4-way image classification set "fp2" from GitHub (KeshavRathii/Tomato-leaf-disease-detection-using-ViT); label vocabulary: tomato brown spots, tomato blight leaf, tomato healthy, tomato leaf yellow virus.

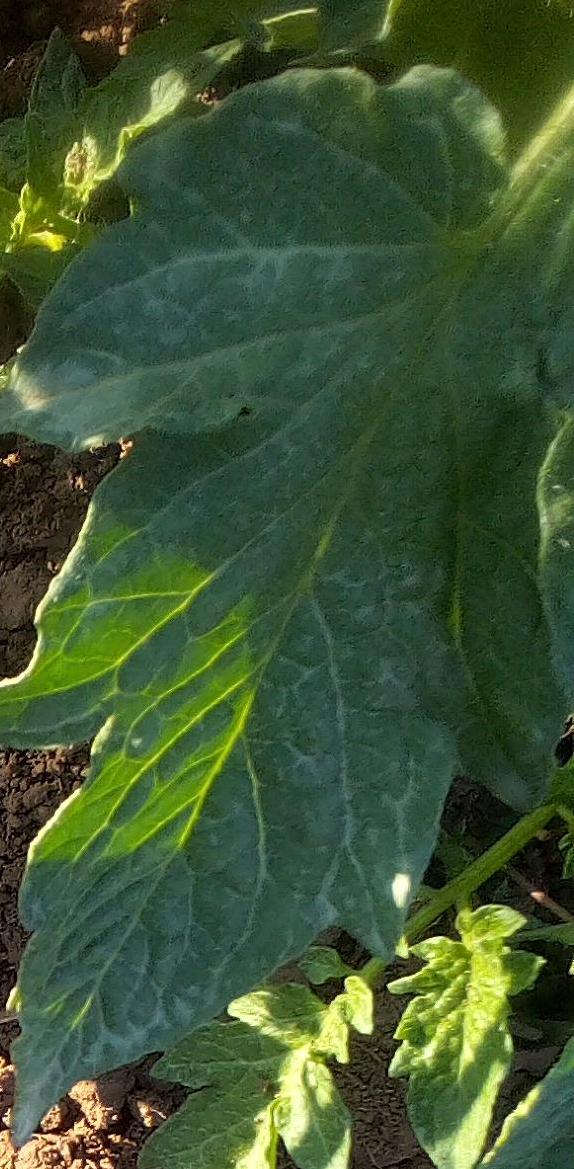
Label: tomato healthy

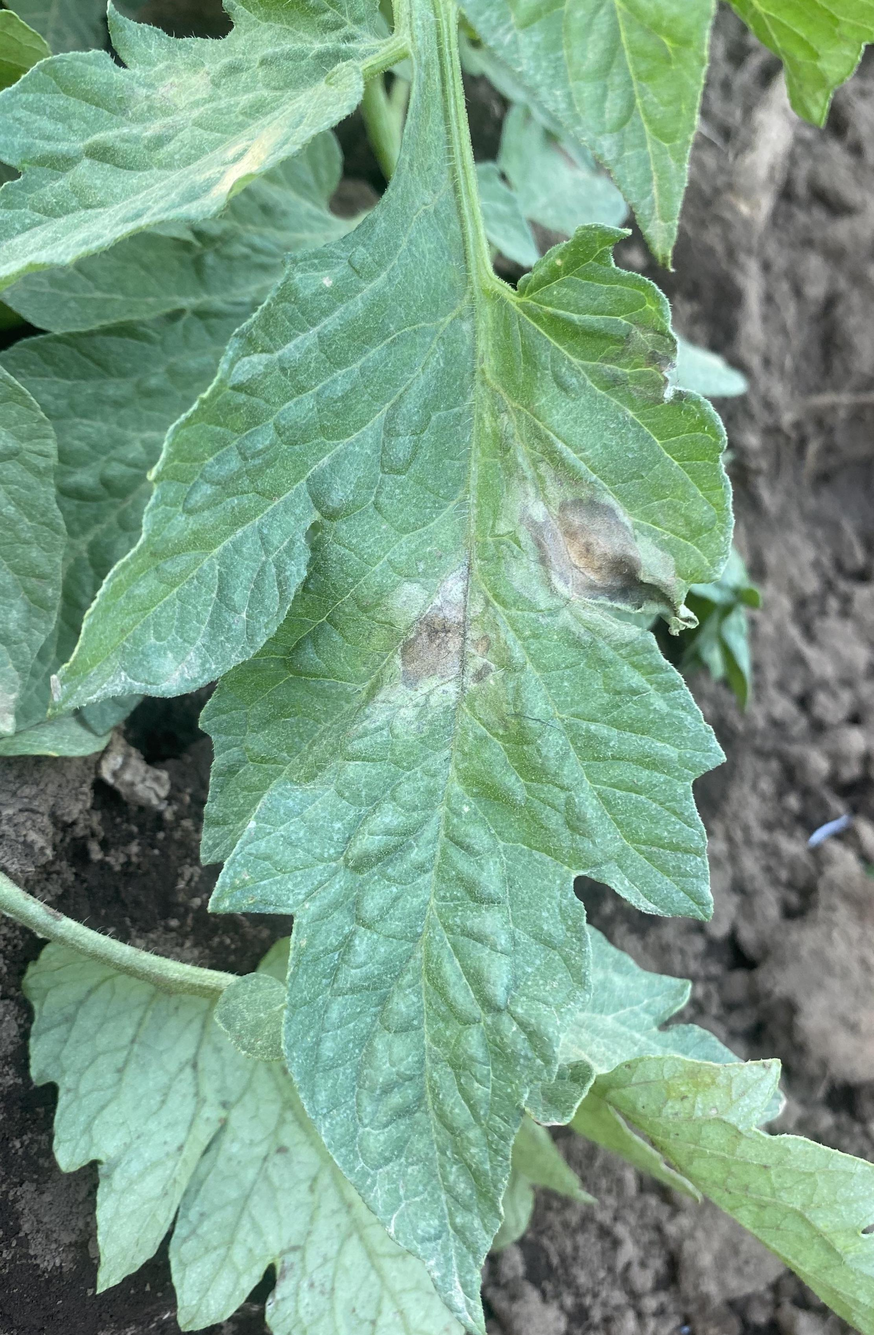
Label: tomato blight leaf

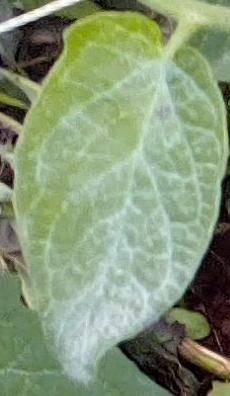
Label: tomato healthy

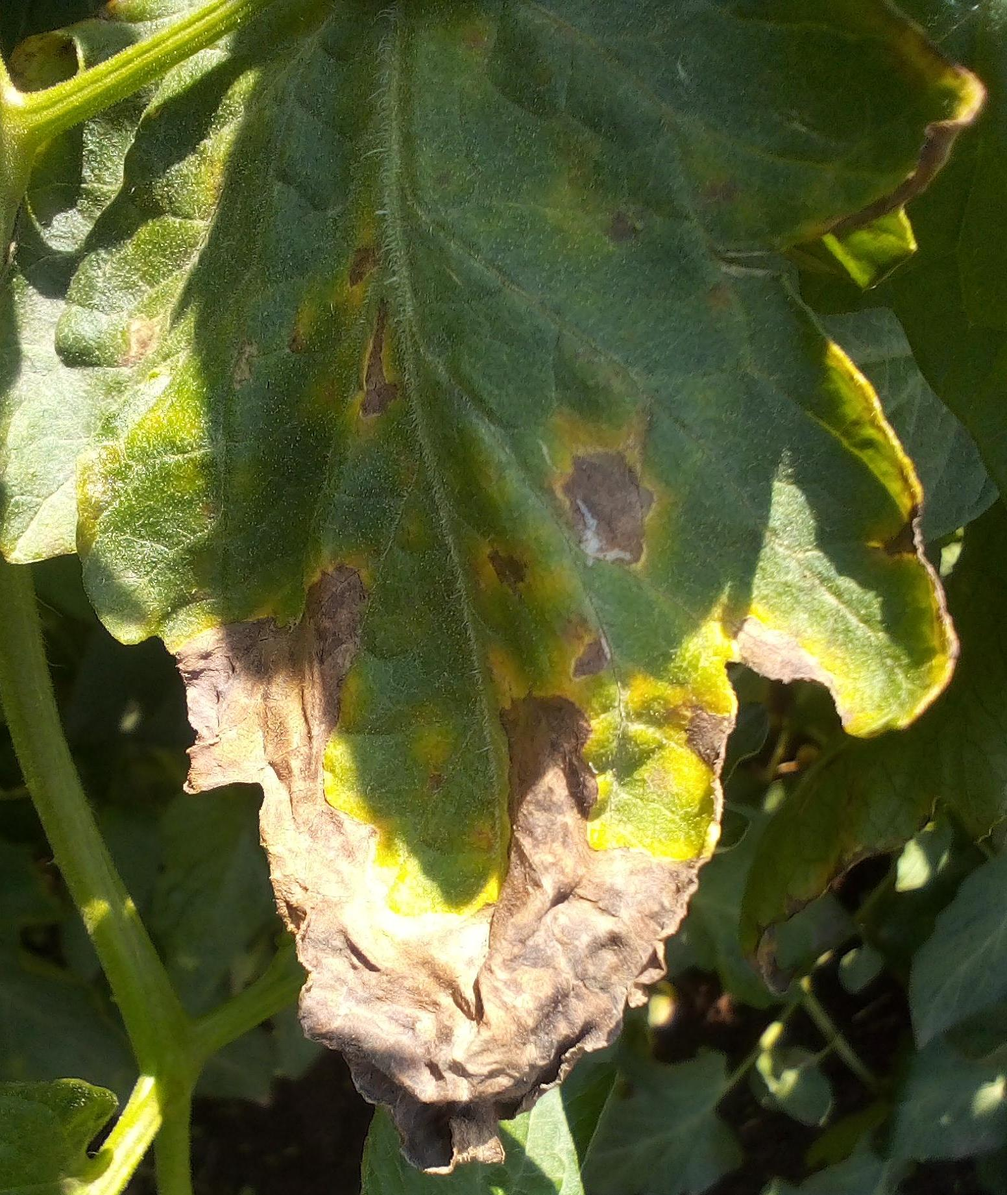
Label: tomato blight leaf

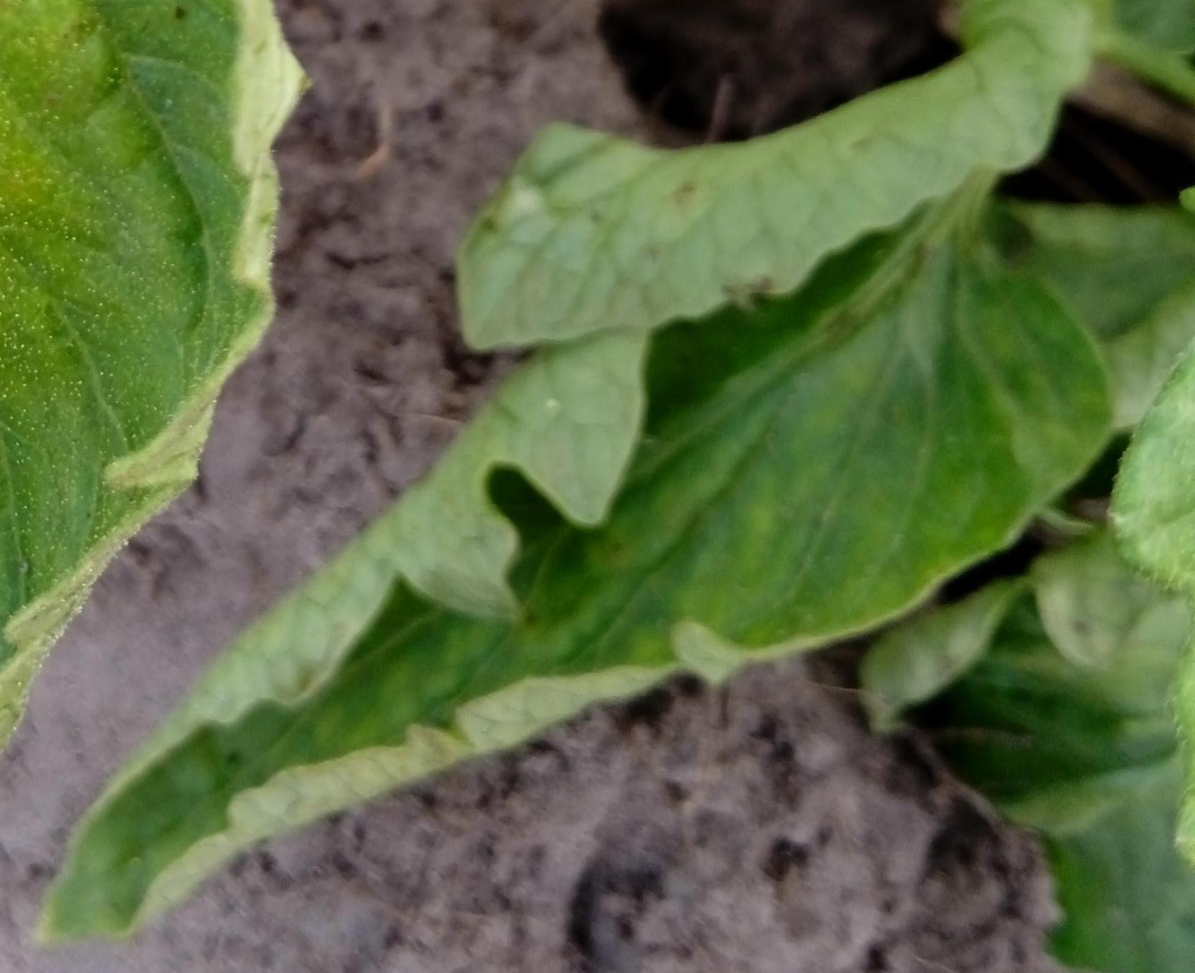
Label: tomato leaf yellow virus

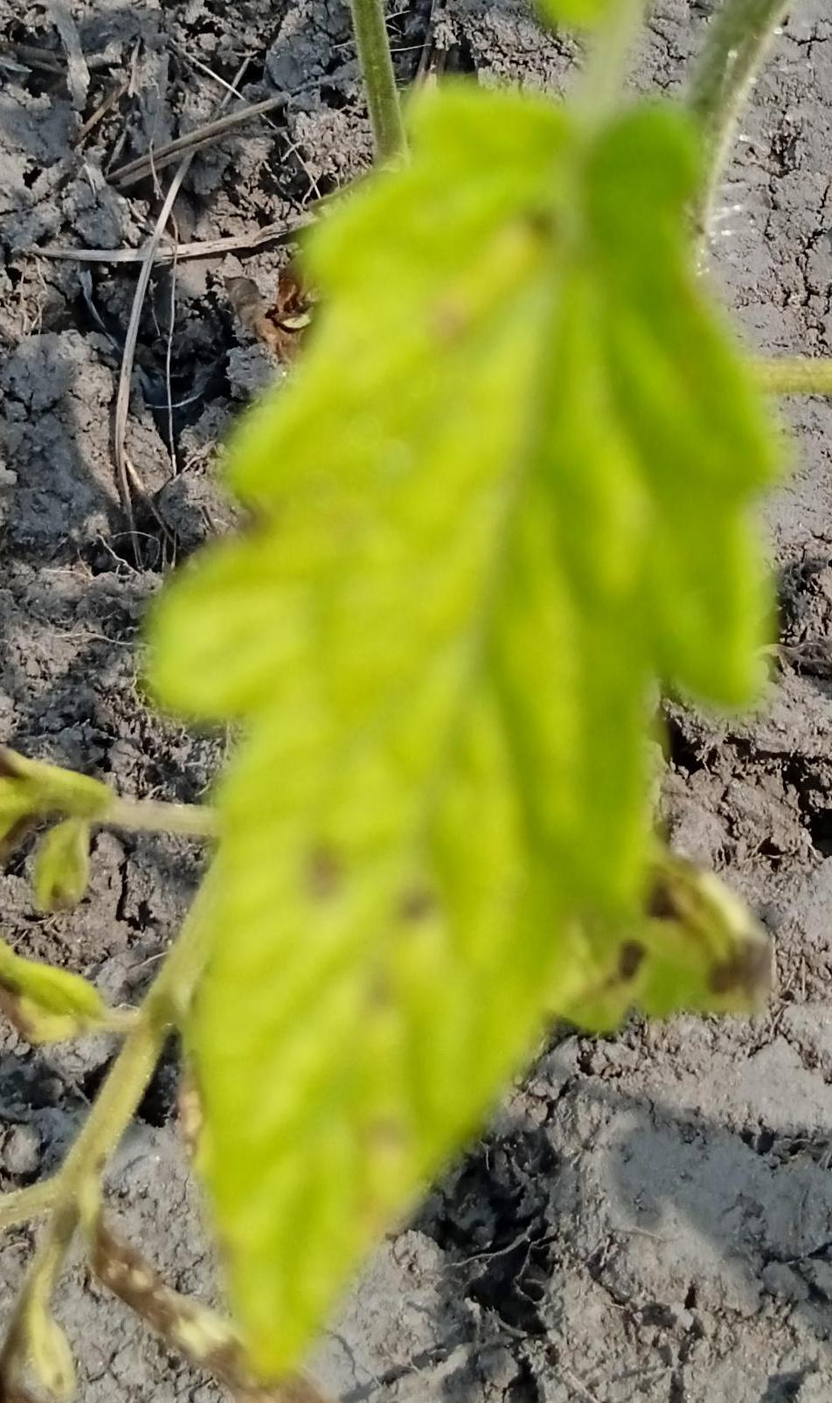
Label: tomato brown spots
